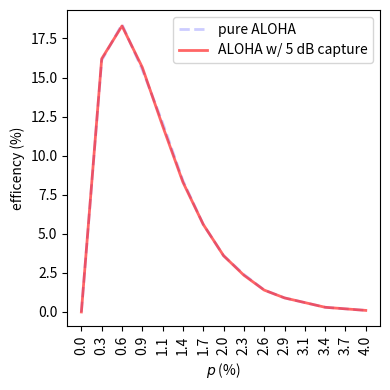

Reproduce this figure in Python.
# [redacted]
# plot pure aloha efficency
# assume N=100 nodes (scale p accordingly)
# p is the probability of a node transmitting
# assume time units are aligned with packet lengths

import math
import matplotlib.pyplot as plt
import numpy.random
import numpy as np

def tx_aloha(N=100, p=0.1):
    pr = N*p*(1-p)**(2*(N-1))
    return numpy.random.rand() < pr

def tx_capture(N=100, p=0.1):
    # output from capture program
    # first two are padding
    cap_pr=[0, 0, 0.2835, 0.187, 0.1405, 0.113, 0.093, 0.08, 0.071, 0.064, 0.056]

    # aloha pr one transmitter, no capture needed.
    pr = N*p*(1-p)**(2*(N-1))

    # more than one transmitter has computed capture probability
    for txes, cpr in enumerate(cap_pr):
        if txes > 1:
            # exactly txes nodes transmit AND capture was successful
            pr += (N*cpr*p**txes*(1-p)**(2*(N-txes)))

    return numpy.random.rand() < pr

attempts = 1000
trials = 100
N = 100
ps = np.linspace(0, 4/N, num=15)
print(ps)

def ef(tx_func):
    efficency = []
    for p in ps:
        result = []
        for trial in range(trials):
            count = 0
            for attempt in range(attempts):
                if tx_func(N=N, p=p):
                    count+=1
            result.append(count/attempts)
        print("p: {:0.4f}, eff: {:0.4f}".format(
            p, np.median(result)
        ))
        efficency.append(result)
    return efficency

print("-- ALOHA --")
aloha_efficency = ef(tx_aloha)
print("--caputre--")
cap_efficency = ef(tx_capture)

fig,ax =plt.subplots(figsize=(4,4))
#for n in ns:
    #ax.plot(ns, rates[d], label='max dist={} km'.format(d/1e3))
#ax.boxplot(efficency)
ax.plot(range(1,len(ps)+1), [100*np.median(x) for x in aloha_efficency],
        color='blue', alpha=0.2, lw=2, ls='dashed', label='pure ALOHA')
ax.plot(range(1,len(ps)+1), [100*np.median(x) for x in cap_efficency],
        color='red', alpha=0.6, lw=2, ls='solid', label='ALOHA w/ 5 dB capture')
#ax.boxplot(rates)

ax.legend()
ax.set_ylabel('efficency (%)')
#ax.set_ylim((0,0.33))
ax.set_xlabel('$p$ (%)')
ax.set_xticks(numpy.arange(1, len(ps) + 1))
ax.set_xticklabels(["{:0.1f}".format(100*x) for x in ps],rotation=90)
plt.tight_layout()
plt.savefig("capeff.pdf")
